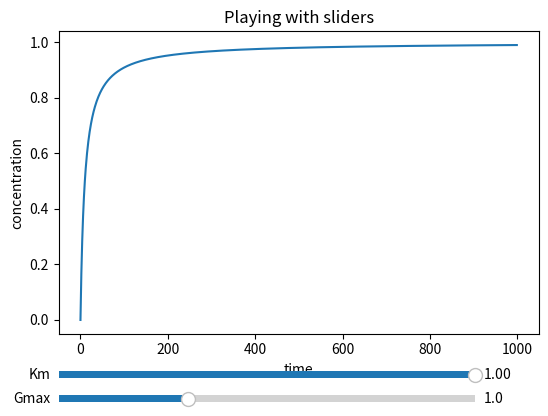

Recreate this plot in Python.
import matplotlib.pyplot as plt
import pylab
import numpy as np


def f(S, Gmax, Km):
    s1 = Gmax*S   # G_max
    e1 = S + Km  # K_m
    return np.divide(s1, e1)


def update(val):
    l.set_ydata(f(S, sGmax.val, sKm.val))


if __name__ == "__main__":
    S = np.arange(0, 100, 0.1)

    ax = plt.subplot(111)
    plt.subplots_adjust(left=0.15, bottom=0.25)
    l, = plt.plot(f(S, 1.0, 1.0))
    plt.grid(False)
    plt.title('Playing with sliders')
    plt.xlabel('time')
    plt.ylabel('concentration')

    axcolor = 'lightgoldenrodyellow'
    axGmax = plt.axes([0.15, 0.1, 0.65, 0.03], facecolor=axcolor)
    axKm = plt.axes([0.15, 0.15, 0.65, 0.03], facecolor=axcolor)

    sGmax = pylab.Slider(axGmax, 'Gmax', 0.1, 3.0, valinit=1)
    sKm = pylab.Slider(axKm, 'Km', 0.01, 1.0, valinit=1)

    sGmax.on_changed(update)
    sKm.on_changed(update)

    plt.show()
